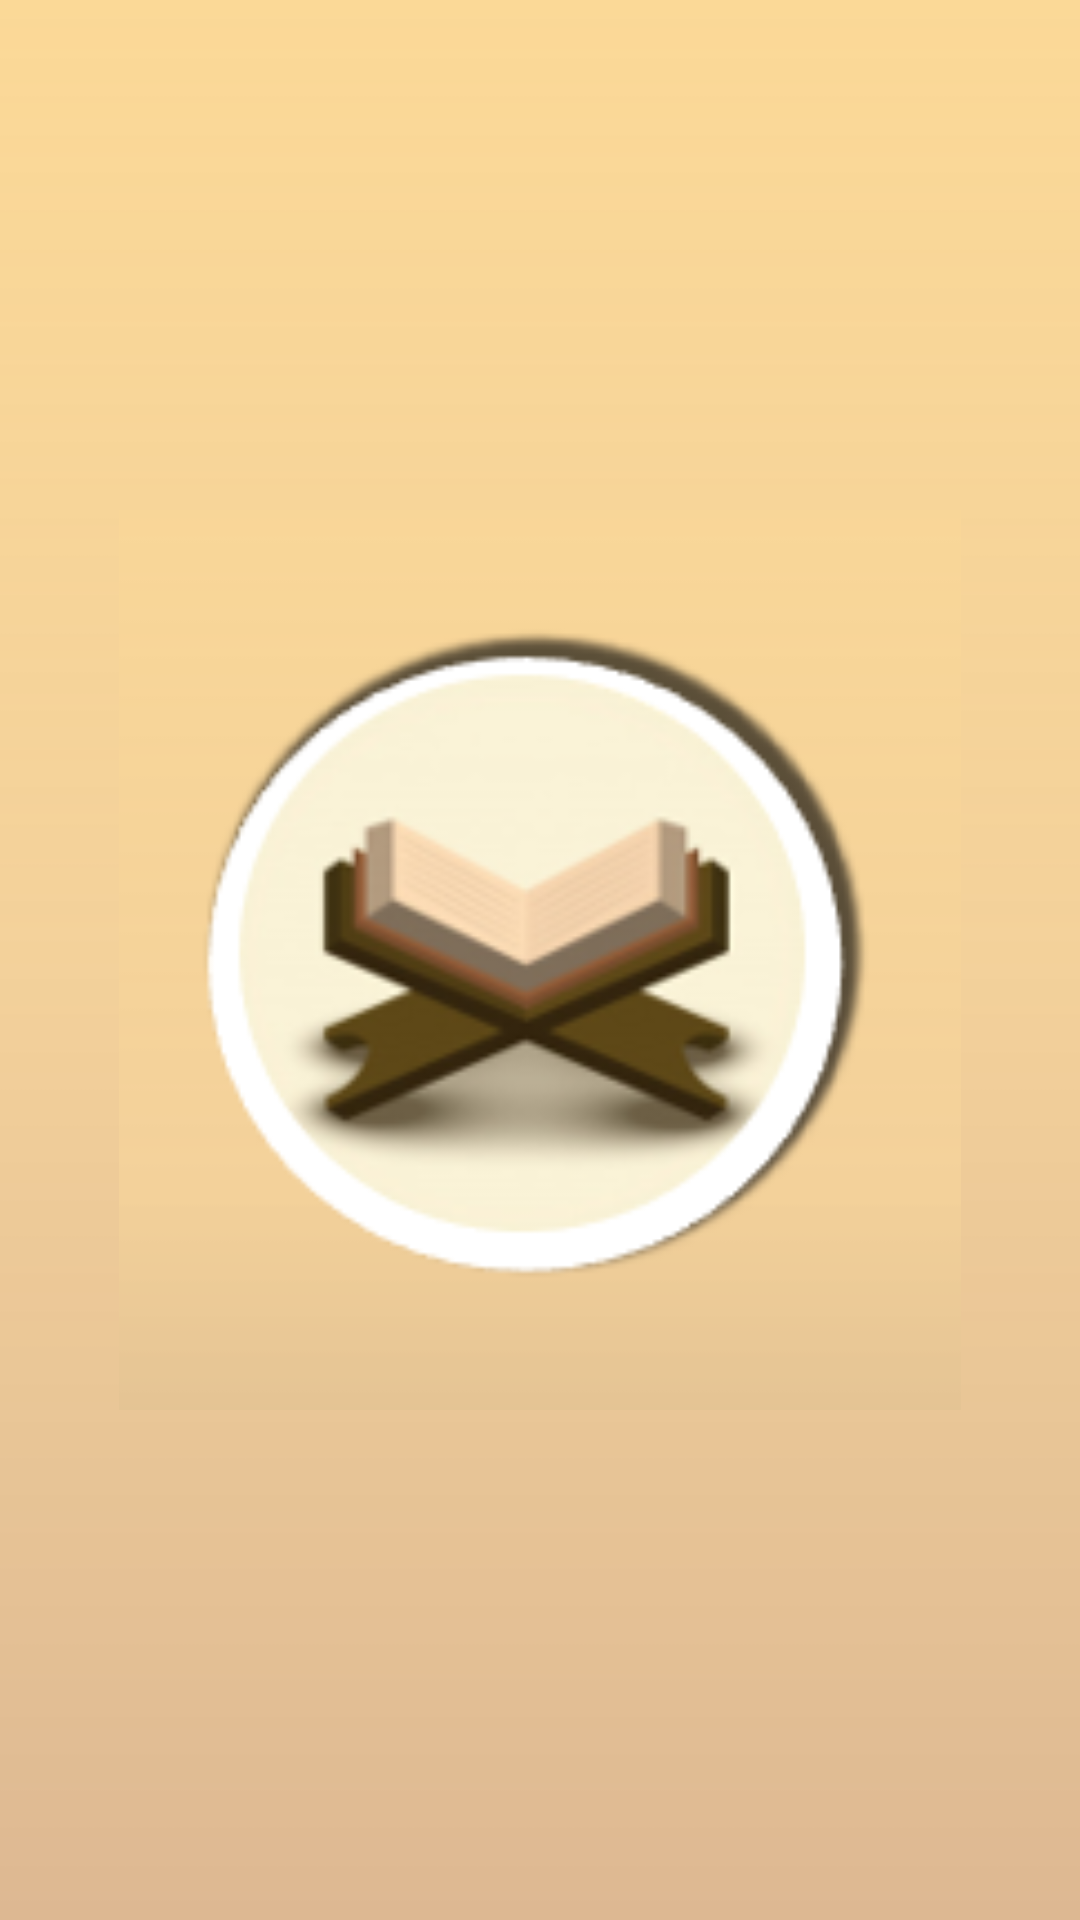

Write the Android layout XML for this screen, with the resource values it uses.
<!-- AndroidManifest.xml: activity theme SplashScreenTheme -->
<!-- res/layout/activity_splash_screen.xml -->
<?xml version="1.0" encoding="utf-8"?>
<RelativeLayout xmlns:android="http://schemas.android.com/apk/res/android"
    xmlns:app="http://schemas.android.com/apk/res-auto"
    xmlns:tools="http://schemas.android.com/tools"
    android:layout_width="match_parent"
    android:layout_height="match_parent"
    android:background="@drawable/bg_awal"
    tools:context=".SplashScreenActivity">

    <ImageView
        android:id="@+id/logo_awal"
        android:layout_width="300dp"
        android:layout_height="300dp"
        android:src="@drawable/logo_awal"
        android:layout_centerInParent="true" />

</RelativeLayout>
<!-- resources referenced by this layout -->
<resources>
  <!-- drawable bg_awal: png bitmap (drawable, 11415 bytes) -->
  <!-- drawable logo_awal: png bitmap (drawable, 26351 bytes) -->
  <style name="SplashScreenTheme" parent="Theme.AppCompat.Light.NoActionBar">
          
          <item name="colorPrimary">@color/colorPrimary</item>
          <item name="colorPrimaryDark">@color/colorPrimaryDark</item>
          <item name="colorAccent">@color/colorAccent</item>
      </style>
  <color name="colorPrimary">#432818</color>
  <color name="colorPrimaryDark">#000000</color>
  <color name="colorAccent">#03DAC5</color>
</resources>
